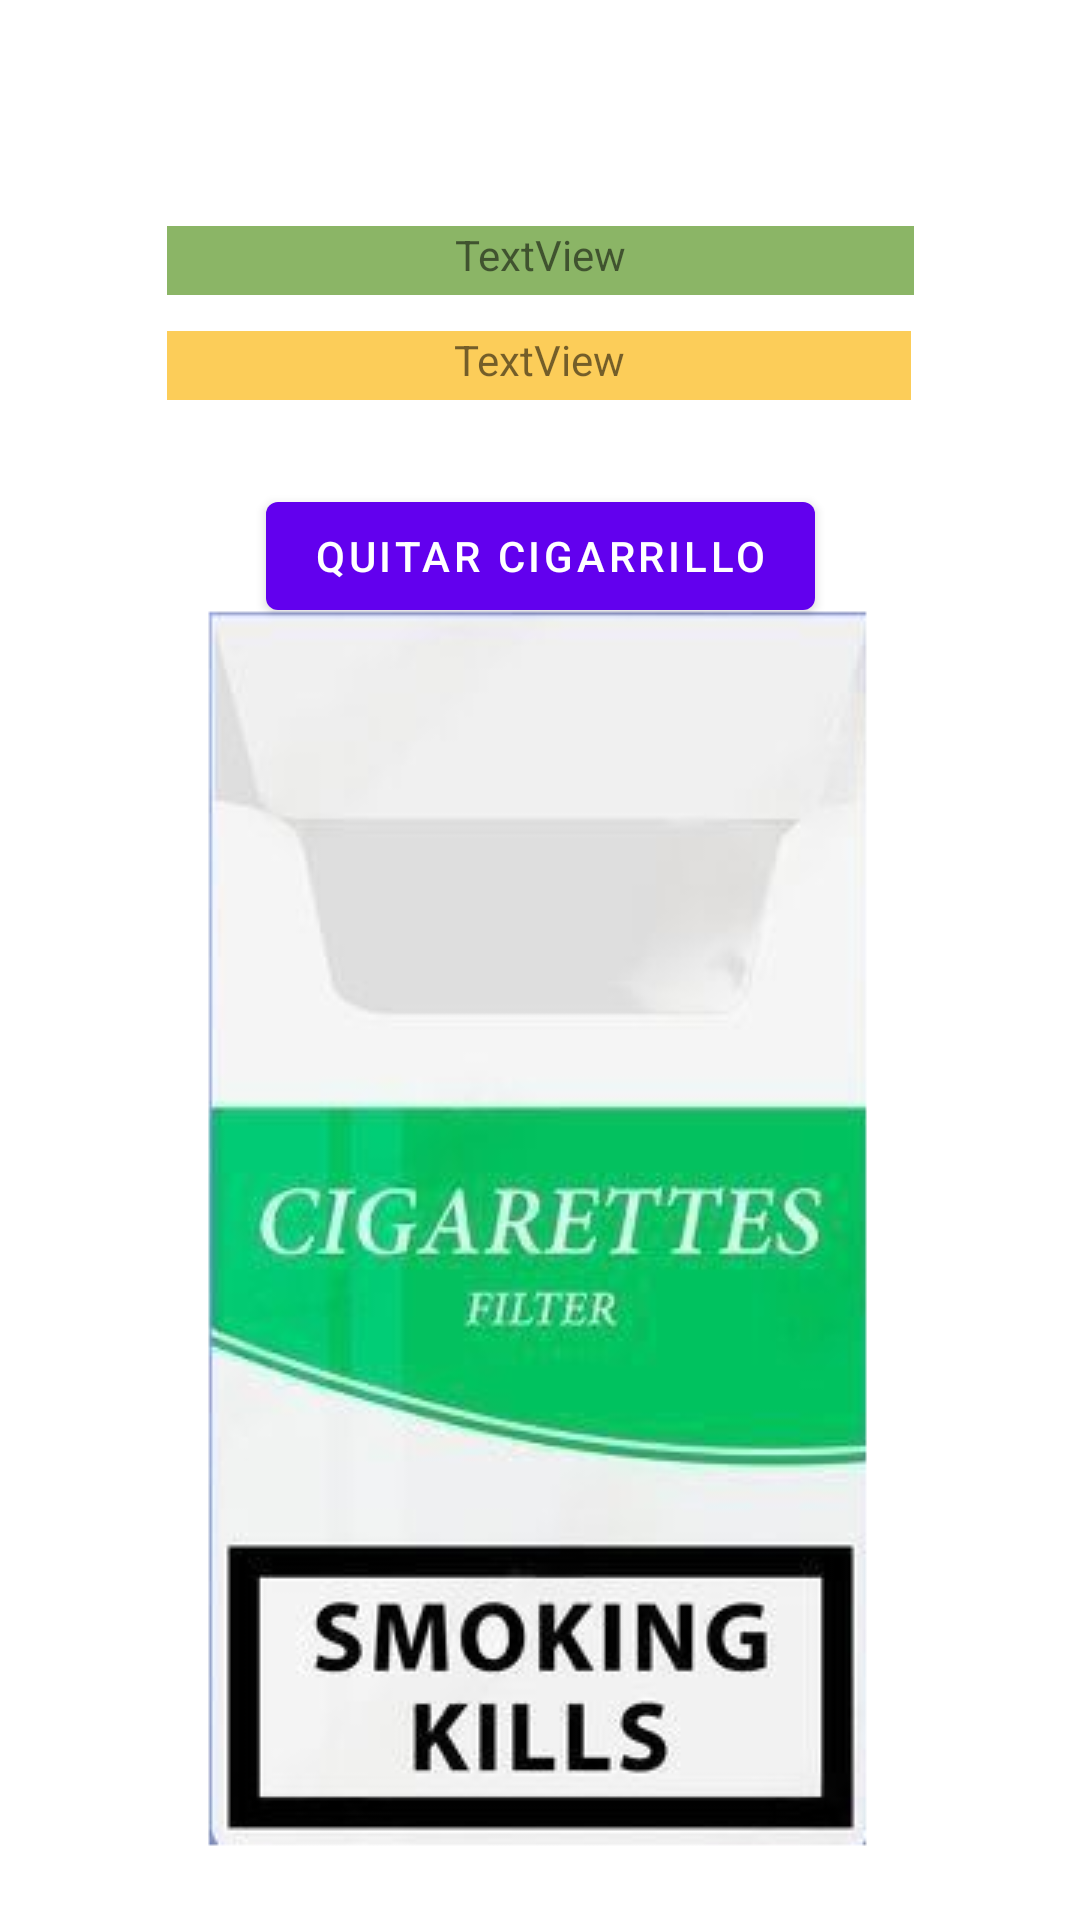

The Android layout XML behind this screen, and the referenced resources:
<!-- AndroidManifest.xml: application theme Theme.Ejercicio1RepasoExamen1av -->
<!-- res/layout/content_main.xml -->
<?xml version="1.0" encoding="utf-8"?>
<androidx.constraintlayout.widget.ConstraintLayout xmlns:android="http://schemas.android.com/apk/res/android"
    xmlns:app="http://schemas.android.com/apk/res-auto"
    xmlns:tools="http://schemas.android.com/tools"
    android:layout_width="match_parent"
    android:layout_height="match_parent"
    app:layout_behavior="@string/appbar_scrolling_view_behavior">

    <TextView
        android:id="@+id/lblNumCigarrosMain"
        android:layout_width="248dp"
        android:layout_height="23dp"
        android:layout_marginTop="12dp"
        android:layout_weight="1"
        android:background="#C9FBC02D"
        android:text="TextView"
        android:textAlignment="center"
        app:layout_constraintEnd_toEndOf="parent"
        app:layout_constraintHorizontal_bias="0.496"
        app:layout_constraintStart_toStartOf="parent"
        app:layout_constraintTop_toBottomOf="@+id/lblDineroAhorradoMain" />

    <Button
        android:id="@+id/btnNoFumarMain"
        android:layout_width="wrap_content"
        android:layout_height="wrap_content"
        android:layout_marginTop="28dp"
        android:text="Quitar Cigarrillo"
        app:layout_constraintEnd_toEndOf="parent"
        app:layout_constraintStart_toStartOf="parent"
        app:layout_constraintTop_toBottomOf="@+id/lblNumCigarrosMain" />

    <TextView
        android:id="@+id/lblDineroAhorradoMain"
        android:layout_width="249dp"
        android:layout_height="23dp"
        android:layout_margin="20dp"
        android:layout_weight="1"
        android:background="#C3689F38"
        android:text="TextView"
        android:textAlignment="center"
        app:layout_constraintBottom_toBottomOf="parent"
        app:layout_constraintEnd_toEndOf="parent"
        app:layout_constraintStart_toStartOf="parent"
        app:layout_constraintTop_toTopOf="parent"
        app:layout_constraintVertical_bias="0.096" />

    <ImageView
        android:id="@+id/imageView"
        android:layout_width="wrap_content"
        android:layout_height="wrap_content"
        android:layout_marginBottom="24dp"
        android:scaleType="centerInside"
        app:layout_constraintBottom_toBottomOf="parent"
        app:layout_constraintEnd_toEndOf="parent"
        app:layout_constraintHorizontal_bias="0.497"
        app:layout_constraintStart_toStartOf="parent"
        app:srcCompat="@drawable/cigarrillos" />

</androidx.constraintlayout.widget.ConstraintLayout>
<!-- resources referenced by this layout -->
<resources>
  <!-- drawable cigarrillos: png bitmap (drawable, 61407 bytes) -->
  <style name="Theme.Ejercicio1RepasoExamen1av" parent="Theme.MaterialComponents.DayNight.DarkActionBar">
          
          <item name="colorPrimary">@color/purple_500</item>
          <item name="colorPrimaryVariant">@color/purple_700</item>
          <item name="colorOnPrimary">@color/white</item>
          
          <item name="colorSecondary">@color/teal_200</item>
          <item name="colorSecondaryVariant">@color/teal_700</item>
          <item name="colorOnSecondary">@color/black</item>
          
          <item name="android:statusBarColor" tools:targetApi="l">?attr/colorPrimaryVariant</item>
          
      </style>
  <!-- not gathered from this repository: default colours our renderer supplied (Android Studio template values) -->
  <color name="purple_500">#FF6200EE</color>
  <color name="purple_700">#FF3700B3</color>
  <color name="teal_200">#FF03DAC5</color>
  <color name="teal_700">#FF018786</color>
  <color name="black">#FF000000</color>
  <color name="white">#FFFFFFFF</color>
</resources>
